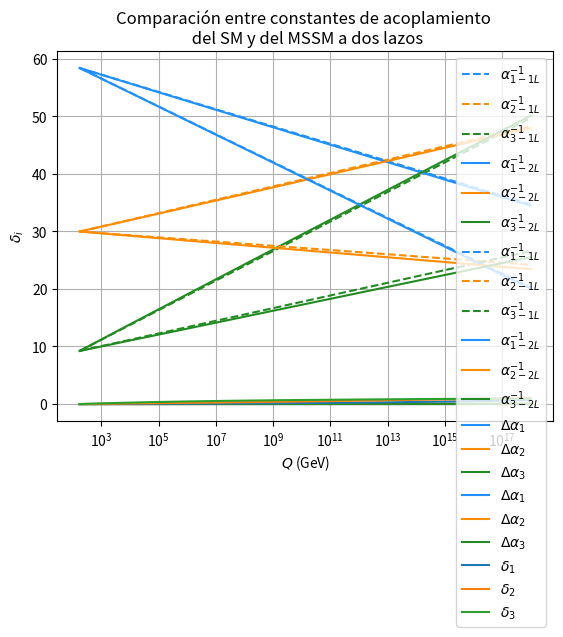

Here is the Python script that generated this plot:
from math import *
import numpy as np
import matplotlib.pyplot as plt
from scipy import interpolate

def DP_RK(f,x,y,xStop,h,tol): #Método de Dormand-Prince
 c2 = 1.0/5.0; c3 = 3.0/10.0; c4 = 4.0/5.0 #Coeficientes ci
 c5 = 8.0/9.0; c6 = 1.0; c7 = 1.0
 d51 = 35.0/384.0; d53 = 500.0/1113.0; d54 = 125.0/192.0 #Coeficientes d5l
 d55 = -2187.0/6784.0; d56 = 11.0/84.0
 d41 = 5179.0/57600.0; d43 = 7571.0/16695.0; d44 = 393.0/640.0 #Coeficientes d4l
 d45 = -92097.0/339200.0; d46 = 187.0/2100.0; d47 = 1.0/40.0
 a21 = 0.2
 a31 = 3.0/40.0; a32 = 9.0/40.0                                 #Coeficientes aij
 a41 = 44.0/45.0; a42 = -56.0/15.0; a43 = 32.0/9.0
 a51 = 19372.0/6561.0; a52 = -25360.0/2187.0; a53 = 64448.0/6561.0
 a54 = -212.0/729.0
 a61 = 9017.0/3168.0; a62 =-355.0/33.0; a63 = 46732.0/5247.0
 a64 = 49.0/176.0; a65 = -5103.0/18656.0
 a71 = 35.0/384.0; a73 = 500.0/1113.0; a74 = 125.0/192.0;
 a75 = -2187.0/6784.0; a76 = 11.0/84.0
 X = []
 Y = []
 X.append(x)
 Y.append(y)
 stopper = 0 # 0 continuar el cálculo, 1 para detenerlo
 k1 = h*f(x,y)
 for i in range(500):
  k2 = h*f(x + c2*h, y + a21*k1)
  k3 = h*f(x + c3*h, y + a31*k1 + a32*k2)
  k4 = h*f(x + c4*h, y + a41*k1 + a42*k2 + a43*k3)
  k5 = h*f(x + c5*h, y + a51*k1 + a52*k2 + a53*k3 + a54*k4)
  k6 = h*f(x + c6*h, y + a61*k1 + a62*k2 + a63*k3 + a64*k4 + a65*k5)
  k7 = h*f(x + c7*h, y + a71*k1 + a73*k3 + a74*k4 + a75*k5 + a76*k6)
  dy = d51*k1 + d53*k3 + d54*k4 + d55*k5 + d56*k6
  E = (d51 - d41)*k1 + (d53 - d43)*k3 + (d54 - d44)*k4 + (d55 - d45)*k5 + (d56 - d46)*k6 - d47*k6  #Error de truncamiento local
  e = sqrt(np.sum(E**2)/len(y))  #error cuadrático medio
  hNext = 0.9*h*(tol/e)**0.2

  if e <= tol: #Aceptar cálculo si está dentro de la tolerancia
   y = y + dy
   x=x+h
   X.append(x)
   Y.append(y)
   if stopper == 1: break #Alcanzó el final del intervalo
   if abs(hNext) > 10.0*abs(h): hNext = 10.0*h #Restricción para evitar h grandes

   if (h > 0.0) == ((x + hNext) >= xStop): #Verificar si el paso siguiente es el último para ajustar h
    hNext = xStop - x
    stopper = 1
   k1 = k7*hNext/h
  else:  #Reduce el paso cuando no está dentro de la tolerancia
   if abs(hNext) < 0.1*abs(h): hNext = 0.1*h
   k1 = k1*hNext/h
  h = hNext
 return np.array(X),np.array(Y)

#Número de generaciones n_g
n_g=3.0

#Valores de b_{l} para el SM
b_lM=np.zeros(3)
b_lM[0]=-(4.0/3.0)*n_g-(1.0/10.0)
b_lM[1]=(22.0/3.0)-(4.0/3.0)*n_g-(1.0/6.0)
b_lM[2]=11.0-(4.0/3.0)*n_g

#Valores de b_{l} para el MSSM
b_lS=np.zeros(3)
b_lS[0]=-33.0/5.0
b_lS[1]=-1.0
b_lS[2]=3.0

#Valores de b_{kl} para el SM
b_klM=np.array([[-(19.0/15.0)*n_g-(9.0/50.0) , -(1.0/5.0)*n_g-(3.0/10.0) , -(11.0/30.0)*n_g],\
               [-(3.0/5.0)*n_g-(9.0/10.0) , (136.0/3.0)-(49.0/3.0)*n_g-(13.0/6.0) , -(3.0/2.0)*n_g],\
               [-(44.0/15.0)*n_g , -4.0*n_g , 102.0-(76.0/3.0)*n_g]])

#Valores de b_{kl} para el MSSM
b_klS=np.array([[-199.0/25.0 , -27.0/5.0 , -88.0/5.0],\
               [-9.0/5.0 , -25.0 , -24.0],\
               [-11.0/5.0 , -9.0 , -14.0]])

#Funcion GM(Q,g)=[g'1(Q),g'2(Q),g'3(Q)] para el SM a 2 lazos
def GM(Q,g):
  GM=np.zeros(3)
  for i in range(3):
    GM[i]=GM[i]-b_lM[i]*(((g[i])**3)/((16.0*pi**2)*(Q)))
  for i in range(3):
    for k in range(3):
      GM[i]=GM[i]-(b_klM[k,i]*(g[k]**2)*(g[i]**3))/(((16.0*pi**2)**2)*(Q))
  return GM

#Funcion GS(Q,g)=[g'1(Q),g'2(Q),g'3(Q)] para el MSSM a 2 lazos
def GS(Q,g):
  GS=np.zeros(3)
  for i in range(3):
    GS[i]=GS[i]-b_lS[i]*(((g[i])**3)/((16.0*pi**2)*(Q)))
  for i in range(3):
    for k in range(3):
      GS[i]=GS[i]-(b_klS[k,i]*(g[k]**2)*(g[i]**3))/(((16.0*pi**2)**2)*(Q))
  return GS


tol=1e-10 #Tolerancia
#Condiciones iniciales de los parámetros de acoplaminto de norma
mt=173.34 #GeV Energía de la masa del quark top
g=np.array([sqrt(5.0/3.0)*(0.35940), 0.64754, 1.1666]) #Condiciones inciales de [g1(mt),g2(mt),g2(mt)]

Q1,G1=DP_RK(GM,mt,g,1e18,0.1,tol) #Soluciones de las funciones beta para el SM a 2 lazos
Q2,G2=DP_RK(GS,mt,g,1e18,0.1,tol) #Soluciones de las funciones beta para el MSSM a 2 lazos


def alpha_1M(Q): #Constante de acoplamiento alpha_1 para el SM a 1 lazo
    alpha_1M=1.0/(4.0*pi*(g[0]**(-2)+(b_lM[0]/(8.0*pi**2))*log(Q/mt)))
    return alpha_1M

def alpha_2M(Q): #Constante de acoplamiento alpha_2 para el SM a 1 lazo
    alpha_2M=1.0/(4.0*pi*(g[1]**(-2)+(b_lM[1]/(8.0*pi**2))*log(Q/mt)))
    return alpha_2M

def alpha_3M(Q): #Constante de acoplamiento alpha_3 para el SM a 1 lazo
    alpha_3M=1.0/(4.0*pi*(g[2]**(-2)+(b_lM[2]/(8.0*pi**2))*log(Q/mt)))
    return alpha_3M

def alpha_1S(Q): #Constante de acoplamiento alpha_1 para el MSSM a 1 lazo
    alpha_1S=1.0/(4.0*pi*(g[0]**(-2)+(b_lS[0]/(8.0*pi**2))*log(Q/mt)))
    return alpha_1S

def alpha_2S(Q): #Constante de acoplamiento alpha_2 para el MSSM a 1 lazo
    alpha_2S=1.0/(4.0*pi*(g[1]**(-2)+(b_lS[1]/(8.0*pi**2))*log(Q/mt)))
    return alpha_2S

def alpha_3S(Q): #Constante de acoplamiento alpha_3 para el MSSM a 1 lazo
    alpha_3S=1.0/(4.0*pi*(g[2]**(-2)+(b_lS[2]/(8.0*pi**2))*log(Q/mt)))
    return alpha_3S

alphaM=np.zeros((len(Q1),3)) #Constantes de acoplamiento alpha=[alpha1,alpha2,alpha3] para el SM a 2 lazos
for i in range(3):
  for j in range(len(Q1)):
    alphaM[j,i]=(G1[j,i]**2)/(4.0*pi)

alphaS=np.zeros((len(Q2),3)) #Constantes de acoplamiento alpha=[alpha1,alpha2,alpha3] para el MSSM a 2 lazos
for i in range(3):
  for j in range(len(Q2)):
    alphaS[j,i]=(G2[j,i]**2)/(4.0*pi)

fM1 = interpolate.interp1d(Q1, alphaM[:,0]) #Interpolación de la constante alpha_1 del SM a 2 lazos
fM2 = interpolate.interp1d(Q1, alphaM[:,1]) #Interpolación de la constante alpha_2 del SM a 2 lazos
fM3 = interpolate.interp1d(Q1, alphaM[:,2]) #Interpolación de la constante alpha_3 del SM a 2 lazos

fS1 = interpolate.interp1d(Q2, alphaS[:,0]) #Interpolación de la constante alpha_1 del MSSM a 2 lazos
fS2 = interpolate.interp1d(Q2, alphaS[:,1]) #Interpolación de la constante alpha_2 del MSSM a 2 lazos
fS3 = interpolate.interp1d(Q2, alphaS[:,2]) #Interpolación de la constante alpha_3 del MSSM a 2 lazos

x= np.logspace(log10(mt+1),18,1000) #Rango de las soluciones

CompM=np.zeros((len(Q1),3)) #Comparación entre las constante de acoplamiento del SM a 1 y 2 lazos
CompS=np.zeros((len(Q2),3)) #Comparación entre las constante de acoplamiento del MSSM a 1 y 2 lazos
for i in range(len(Q1)):
    CompM[i,0]=abs((alphaM[i,0]-alpha_1M(Q1[i]))/alphaM[i,0])
    CompM[i,1]=abs((alphaM[i,1]-alpha_2M(Q1[i]))/alphaM[i,1])
    CompM[i,2]=abs((alphaM[i,2]-alpha_3M(Q1[i]))/alphaM[i,2])

for i in range(len(Q2)):
    CompS[i,0]=abs((alphaS[i,0]-alpha_1S(Q2[i]))/alphaS[i,0])
    CompS[i,1]=abs((alphaS[i,1]-alpha_2S(Q2[i]))/alphaS[i,1])
    CompS[i,2]=abs((alphaS[i,2]-alpha_3S(Q2[i]))/alphaS[i,2])


print(len(Q1))
print(len(Q2))
#Evolución de las constantes de acoplamiento en el SM
plt.plot(Q1,4.0*pi*(g[0]**(-2)+(b_lM[0]/(8.0*pi**2))*np.log(Q1/mt)),label=r'$\alpha^{-1}_{1-1L}$', color="dodgerblue",linestyle="--")
plt.plot(Q1,4.0*pi*(g[1]**(-2)+(b_lM[1]/(8.0*pi**2))*np.log(Q1/mt)),label=r'$\alpha^{-1}_{2-1L}$', color="darkorange",linestyle="--")
plt.plot(Q1,4.0*pi*(g[2]**(-2)+(b_lM[2]/(8.0*pi**2))*np.log(Q1/mt)),label=r'$\alpha^{-1}_{3-1L}$', color="forestgreen", linestyle="--")
plt.plot(Q1,1.0/alphaM[:,0],label=r'$\alpha^{-1}_{1-2L}$', color="dodgerblue")
plt.plot(Q1,1.0/alphaM[:,1],label=r'$\alpha^{-1}_{2-2L}$', color="darkorange")
plt.plot(Q1,1.0/alphaM[:,2],label=r'$\alpha^{-1}_{3-2L}$', color="forestgreen")
plt.title("Evolución de las constantes de acoplamiento en el SM")
plt.ylabel(r'$\alpha^{-1}$')
plt.xlabel(r'$Q$ (GeV)')
plt.xscale("log")
plt.legend()
plt.grid()
plt.show()


#Evolución de las constantes de acoplamiento en el MSSM
plt.plot(Q2,4.0*pi*(g[0]**(-2)+(b_lS[0]/(8.0*pi**2))*np.log(Q2/mt)),label=r'$\alpha^{-1}_{1-1L}$', color="dodgerblue",linestyle="--")
plt.plot(Q2,4.0*pi*(g[1]**(-2)+(b_lS[1]/(8.0*pi**2))*np.log(Q2/mt)),label=r'$\alpha^{-1}_{2-1L}$', color="darkorange",linestyle="--")
plt.plot(Q2,4.0*pi*(g[2]**(-2)+(b_lS[2]/(8.0*pi**2))*np.log(Q2/mt)),label=r'$\alpha^{-1}_{3-1L}$', color="forestgreen", linestyle="--")
plt.plot(Q2,1.0/alphaS[:,0],label=r'$\alpha^{-1}_{1-2L}$', color="dodgerblue")
plt.plot(Q2,1.0/alphaS[:,1],label=r'$\alpha^{-1}_{2-2L}$', color="darkorange")
plt.plot(Q2,1.0/alphaS[:,2],label=r'$\alpha^{-1}_{3-2L}$', color="forestgreen")
plt.title("Evolución de las constantes de acoplamiento en el MSSM")
plt.ylabel(r'$\alpha^{-1}$')
plt.xlabel(r'$Q$ (GeV)')
plt.xscale("log")
plt.legend()
plt.grid()
plt.show()


#Comparación entre constantes de acoplamiento del SM a uno y dos lazos
plt.plot(Q1,CompM[:,0],label=r'$\Delta\alpha_{1}$',color="dodgerblue")
plt.plot(Q1,CompM[:,1],label=r'$\Delta\alpha_{2}$', color="darkorange")
plt.plot(Q1,CompM[:,2],label=r'$\Delta\alpha_{3}$', color="forestgreen")
plt.title("Comparación entre constantes de acoplamiento del SM \n a uno y dos lazos")
plt.xlabel(r'$Q$ (GeV)')
plt.ylabel(r'$\Delta\alpha_{i}$')
plt.xscale("log")
plt.legend()
plt.grid()
plt.show()


#Comparación entre constantes de acoplamiento del MSSM a uno y dos lazos
plt.plot(Q2,CompS[:,0],label=r'$\Delta\alpha_{1}$',color="dodgerblue")
plt.plot(Q2,CompS[:,1],label=r'$\Delta\alpha_{2}$', color="darkorange")
plt.plot(Q2,CompS[:,2],label=r'$\Delta\alpha_{3}$', color="forestgreen")
plt.title("Comparación entre constantes de acoplamiento del MSSM \n a uno y dos lazos")
plt.xlabel(r'$Q$ (GeV)')
plt.ylabel(r'$\Delta\alpha_{i}$')
plt.xscale("log")
plt.legend()
plt.grid()
plt.show()


#Comparación entre constantes de acoplamiento del SM y del MSSM a dos lazos
plt.plot(x,np.abs((fM1(x)-fS1(x))/fM1(x)),label=r'$\delta_{1}$')
plt.plot(x,np.abs((fM2(x)-fS2(x))/fM2(x)),label=r'$\delta_{2}$')
plt.plot(x,np.abs((fM3(x)-fS3(x))/fM3(x)),label=r'$\delta_{3}$')
plt.title("Comparación entre constantes de acoplamiento \n del SM y del MSSM a dos lazos")
plt.xlabel(r'$Q$ (GeV)')
plt.ylabel(r'$\delta_{i}$')
plt.xscale("log")
plt.legend()
plt.grid()
plt.show()